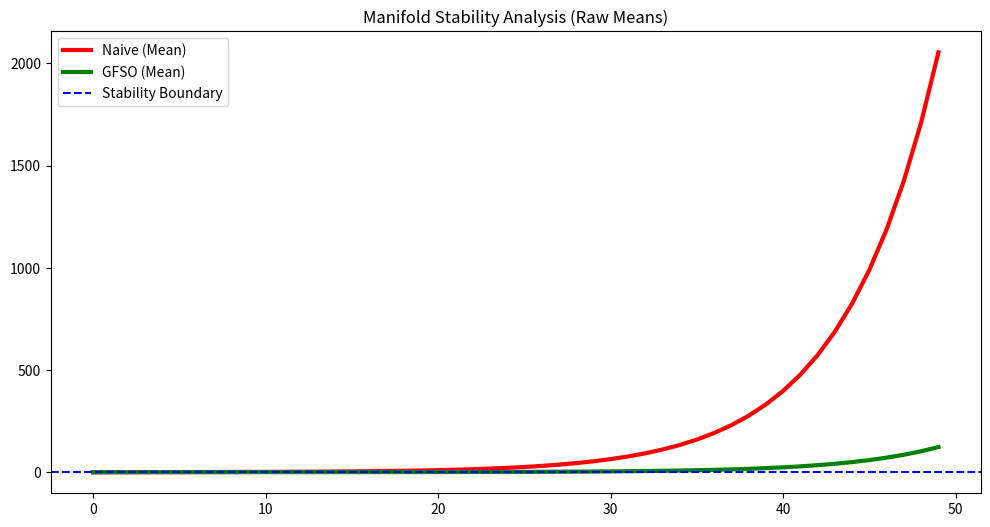
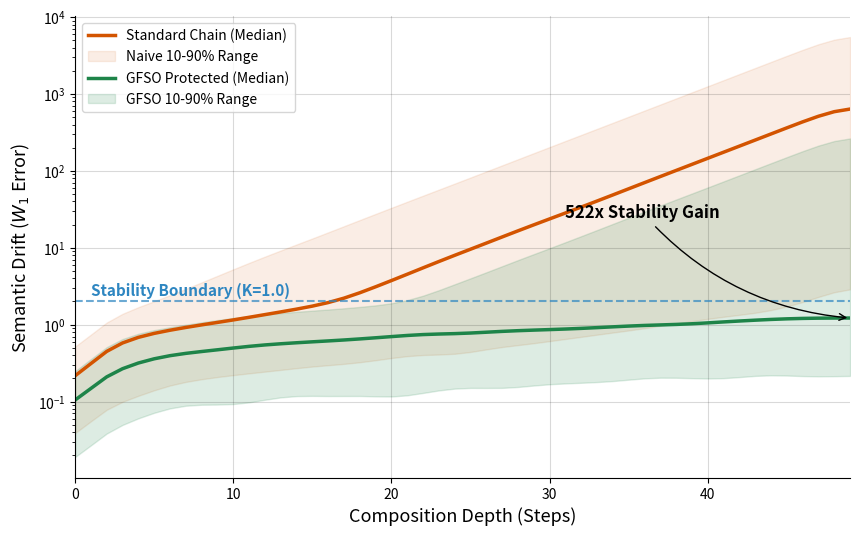

Python code for these plots, in order:
import numpy as np
import matplotlib.pyplot as plt
import os
import pandas as pd
from scipy import stats
from scipy.ndimage import gaussian_filter1d

# --- CONFIGURATION (MANIFOLD STABILITY) ---
SEED = 42
N_STEPS = 50
N_TRIALS = 1000
NOISE_STD = 0.5       # Sigma_A
VALIDATOR_NOISE = 0.2 # Sigma_V
THRESHOLD = 0.3       # T (Tighter control)
MAX_RETRIES = 10      # M

# --- PHYSICS OF THE SYSTEM ---
# The system is stable (L=1.0) as long as error is small.
# If error exceeds SAFE_MARGIN, the system enters "Hallucination/Crisis Mode" (L > 1).
SAFE_MARGIN = 2.0     
K_STABLE = 1.0
K_CHAOS = 1.2         # Exponential divergence factor

OUTPUT_DIR = "gfso/experiments/theory_sim/artifacts"
os.makedirs(OUTPUT_DIR, exist_ok=True)

class ManifoldSimulator:
    def __init__(self, seed=SEED):
        np.random.seed(seed)
        
    def get_dynamics(self, current_val, ideal_val):
        """
        State-Dependent Dynamics.
        If the agent deviates too far from 'truth' (ideal_val), it becomes chaotic.
        """
        error = np.abs(current_val - ideal_val)
        if error < SAFE_MARGIN:
            return K_STABLE
        else:
            return K_CHAOS

    def validate_step(self, ideal_next_val, noise_std, val_noise_std, threshold, max_retries):
        """
        Tries to produce a value close to ideal_next_val.
        """
        for i in range(max_retries):
            proposal = ideal_next_val + np.random.normal(0, noise_std)
            meas_noise = np.random.normal(0, val_noise_std)
            dist = np.abs((proposal - ideal_next_val) + meas_noise)
            
            if dist <= threshold:
                return proposal, i + 1
        
        return proposal, max_retries

    def run_chain(self, n_steps, n_trials, mode='naive'):
        """
        Runs the simulation. 
        """
        errors = np.zeros((n_trials, n_steps))
        
        for i in range(n_trials):
            x = 0.0 # Current state (deviation from truth) 
            
            for t in range(n_steps):
                errors[i, t] = np.abs(x)
                
                # 1. Determine local expansiveness based on current error
                k_curr = self.get_dynamics(x, 0.0)
                
                # 2. Compute "Next Expected State" by the agent
                expected_next_x = k_curr * x
                
                # 3. Step
                if mode == 'naive':
                    x = expected_next_x + np.random.normal(0, NOISE_STD)
                else:
                    x, _ = self.validate_step(expected_next_x, NOISE_STD, VALIDATOR_NOISE, THRESHOLD, MAX_RETRIES)

        return errors

def plot_marketing_visual(steps, err_naive, err_gfso, safe_margin):
    """
    Generates a 'Journal-Ready' visualization.
    - White background, no title.
    - High contrast for PDF printing.
    """
    plt.rcParams['figure.facecolor'] = 'white'
    plt.figure(figsize=(10, 6))
    
    # Calculate Statistics with Smoothing
    SIGMA = 1.5
    naive_median = gaussian_filter1d(np.median(err_naive, axis=0), sigma=SIGMA)
    naive_p10 = gaussian_filter1d(np.percentile(err_naive, 10, axis=0), sigma=SIGMA)
    naive_p90 = gaussian_filter1d(np.percentile(err_naive, 90, axis=0), sigma=SIGMA)
    
    gfso_median = gaussian_filter1d(np.median(err_gfso, axis=0), sigma=SIGMA)
    gfso_p10 = gaussian_filter1d(np.percentile(err_gfso, 10, axis=0), sigma=SIGMA)
    gfso_p90 = gaussian_filter1d(np.percentile(err_gfso, 90, axis=0), sigma=SIGMA)
    
    # Colors
    c_naive = '#D35400' # Burnt Orange (better for print)
    c_gfso = '#1E8449'  # Dark Green
    c_safe = '#2E86C1'  # Steel Blue
    
    # Plot Naive
    plt.plot(steps, naive_median, color=c_naive, linewidth=2.5, label='Standard Chain (Median)')
    plt.fill_between(steps, naive_p10, naive_p90, color=c_naive, alpha=0.1, label='Naive 10-90% Range')
    
    # Plot GFSO
    plt.plot(steps, gfso_median, color=c_gfso, linewidth=2.5, label='GFSO Protected (Median)')
    plt.fill_between(steps, gfso_p10, gfso_p90, color=c_gfso, alpha=0.15, label='GFSO 10-90% Range')
    
    # Plot Safe Margin
    plt.axhline(y=safe_margin, color=c_safe, linestyle='--', linewidth=1.5, alpha=0.7)
    plt.text(1, safe_margin*1.2, 'Stability Boundary (K=1.0)', color=c_safe, fontsize=11, fontweight='bold')
    
    # Annotations
    final_ratio = naive_median[-1] / (gfso_median[-1] + 1e-9)
    plt.annotate(f'{final_ratio:.0f}x Stability Gain', 
                 xy=(steps[-1], gfso_median[-1]), 
                 xytext=(steps[-1]-18, gfso_median[-1]*20),
                 arrowprops=dict(arrowstyle="->", color='black', connectionstyle="arc3,rad=.2"),
                 fontsize=12, fontweight='bold')

    # Formatting
    plt.yscale('log')
    plt.xlabel('Composition Depth (Steps)', fontsize=13)
    plt.ylabel('Semantic Drift ($W_1$ Error)', fontsize=13)
    plt.legend(loc='upper left', fontsize=10, frameon=True, facecolor='white')
    
    # Clean Grid: Only major lines, very subtle
    plt.grid(True, which="major", ls="-", alpha=0.15, color='black') 
    plt.gca().tick_params(which='minor', left=True) # Ticks only for minor, no lines
    
    plt.xlim(0, steps[-1])
    
    # Remove top and right spines
    for spine in plt.gca().spines.values():
        if spine.spine_type in ['top', 'right']:
            spine.set_visible(False)
    
    # Save
    out_path = os.path.join(OUTPUT_DIR, "gfso_impact_v2.png")
    plt.savefig(out_path, dpi=300, bbox_inches='tight', transparent=False)
    print(f"Journal-style Plot saved to {out_path}")

def run_experiment():
    sim = ManifoldSimulator()
    print(f"Running Manifold Stability Experiment (N={N_TRIALS}, Steps={N_STEPS})...")
    print(f"Physics: Stable inside +/-{SAFE_MARGIN}, Chaos (K={K_CHAOS}) outside.")
    
    # Run Naive
    err_naive = sim.run_chain(N_STEPS, N_TRIALS, mode='naive')
    
    # Run GFSO
    err_gfso = sim.run_chain(N_STEPS, N_TRIALS, mode='gfso')
    
    # Analyze Mean (for text report consistency with previous run)
    mean_naive = np.mean(err_naive, axis=0)
    mean_gfso = np.mean(err_gfso, axis=0)
    
    # Count "Survival Rate" (Trials that stayed within SAFE_MARGIN * 5)
    limit = SAFE_MARGIN * 5.0 
    fail_naive = np.sum(err_naive[:, -1] > limit)
    fail_gfso = np.sum(err_gfso[:, -1] > limit)
    
    print(f"\nResults at Step {N_STEPS}:")
    print(f"Naive Mean Error: {mean_naive[-1]:.2f}")
    print(f"GFSO Mean Error:  {mean_gfso[-1]:.2f}")
    
    # Plot Standard (Raw)
    steps = np.arange(N_STEPS)
    plt.figure(figsize=(12, 6))
    plt.plot(steps, mean_naive, 'r-', linewidth=3, label='Naive (Mean)')
    plt.plot(steps, mean_gfso, 'g-', linewidth=3, label='GFSO (Mean)')
    plt.axhline(y=SAFE_MARGIN, color='b', linestyle='--', label='Stability Boundary')
    plt.title(f'Manifold Stability Analysis (Raw Means)')
    plt.legend()
    out_path = os.path.join(OUTPUT_DIR, "manifold_stability.png")
    plt.savefig(out_path)
    print(f"Standard Plot saved to {out_path}")
    
    # --- MARKETING VISUALIZATION (High Impact) ---
    plot_marketing_visual(steps, err_naive, err_gfso, SAFE_MARGIN)
    
    # Generate Report
    report = f"""
    GFSO MANIFOLD STABILITY REPORT
    ==============================
    Model: State-Dependent Dynamics (The "Edge of Chaos" Hypothesis)
    Results (N={N_TRIALS}, Steps={N_STEPS}):
    ----------------------------------------
    Naive Mean Error: {mean_naive[-1]:.2f}
    GFSO Mean Error:  {mean_gfso[-1]:.2f}
    Improvement:      {mean_naive[-1] / mean_gfso[-1]:.2f}x
    
    Failure Rate (Drift > {limit}):
    - Naive: {fail_naive/N_TRIALS*100:.1f}% collapsed.
    - GFSO:  {fail_gfso/N_TRIALS*100:.1f}% collapsed.
    """
    
    with open(os.path.join(OUTPUT_DIR, "validation_report.txt"), "w") as f:
        f.write(report)

if __name__ == "__main__":
    run_experiment()
